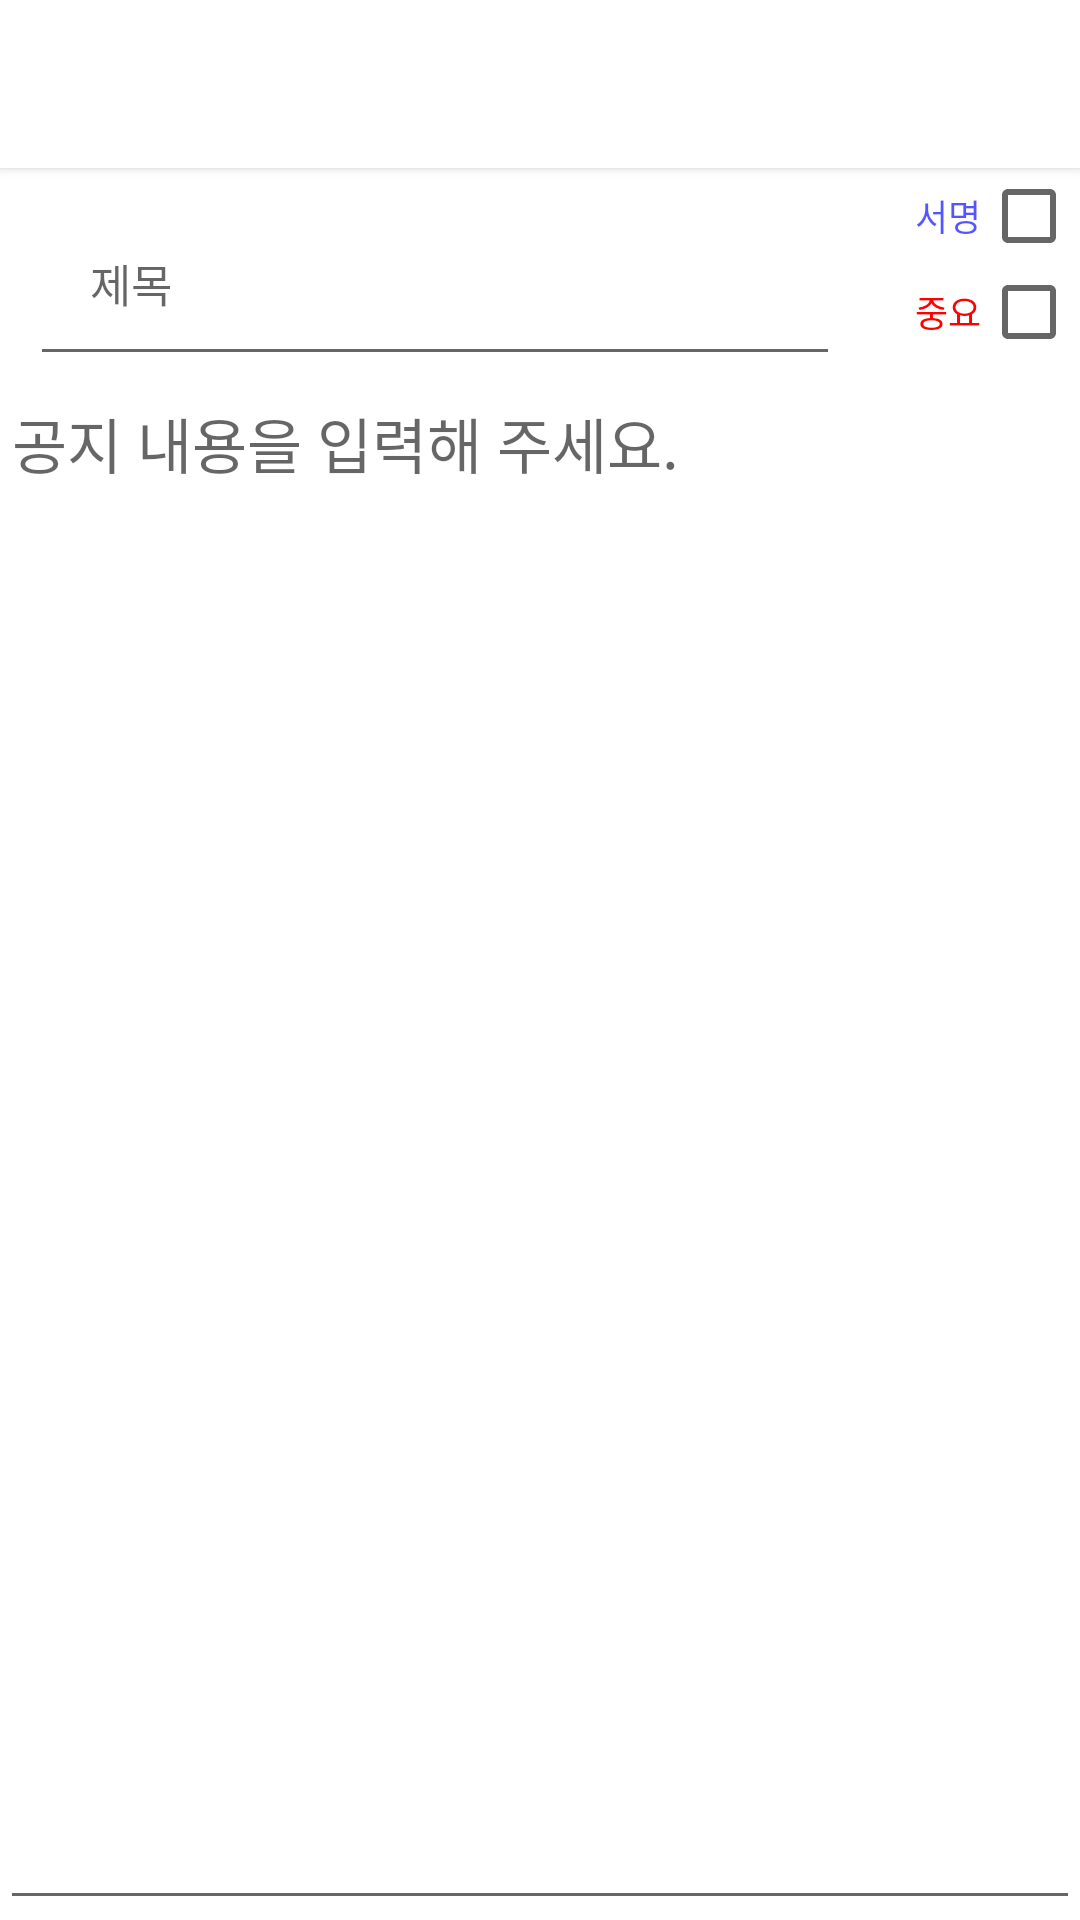

This screen was rendered from an Android layout file. Write that file and the resources it references.
<!-- AndroidManifest.xml: application theme AppTheme -->
<!-- res/layout/activity_edit_notice.xml -->
<?xml version="1.0" encoding="utf-8"?>
<LinearLayout xmlns:android="http://schemas.android.com/apk/res/android"
    android:orientation="vertical" android:layout_width="match_parent"
    android:layout_height="match_parent"
    android:background="#FFFFFF">

    <include
        android:id="@+id/tool_bar"
        layout="@layout/toolbar_board"
        >
    </include>

    <LinearLayout
        android:layout_width="match_parent"
        android:layout_height="wrap_content"
        android:orientation="horizontal"
        android:gravity="center">
        <EditText
            android:id="@+id/titleEditText"
            android:layout_width="270dp"
            android:layout_height="wrap_content"
            android:hint="제목"
            android:textAppearance="?android:attr/textAppearanceSmall"
            android:textSize="15sp"
            android:textColor="#AA0000ff"
            android:padding="20dp"
            android:layout_marginEnd="25dp"
            android:layout_marginRight="25dp"
            android:layout_marginStart="10dp"
            android:layout_marginLeft="10dp"
            android:layout_marginTop="5dp"
            />
        <LinearLayout
            android:layout_width="match_parent"
            android:layout_height="match_parent"
            android:orientation="vertical">

            <CheckedTextView
                android:id="@+id/checkTextView"
                android:layout_width="wrap_content"
                android:layout_height="wrap_content"
                android:text="서명"
                android:textAppearance="?android:attr/textAppearanceSmall"
                android:textSize="12sp"
                android:textColor="#AA0000ff"
                android:checkMark="?android:attr/listChoiceIndicatorMultiple"
                android:gravity="center"
                />
            <CheckedTextView
                android:id="@+id/importanceTextView"
                android:layout_width="wrap_content"
                android:layout_height="wrap_content"
                android:text="중요"
                android:textAppearance="?android:attr/textAppearanceSmall"
                android:textSize="12sp"
                android:textColor="#ff0000"
                android:checkMark="?android:attr/listChoiceIndicatorMultiple"
                android:gravity="center"
                />
        </LinearLayout>

    </LinearLayout>

    <EditText
        android:id="@+id/contentEditText"
        android:layout_width="match_parent"
        android:layout_height="match_parent"
        android:hint="공지 내용을 입력해 주세요."
        android:textSize="20sp"
        android:textAppearance="?android:attr/textAppearanceSmall"
        android:gravity="start|top"
        android:capitalize="sentences"
        android:typeface="normal"
        />
</LinearLayout>
<!-- res/layout/toolbar_board.xml (included above) -->
<?xml version="1.0" encoding="utf-8"?>
<android.support.v7.widget.Toolbar xmlns:android="http://schemas.android.com/apk/res/android"
    android:layout_width="match_parent" android:layout_height="wrap_content"
    android:background="@color/white"
    android:elevation="2dp">

</android.support.v7.widget.Toolbar>
<!-- resources referenced by this layout -->
<resources>
  <color name="white">#FFFFFF</color>
  <style name="AppTheme" parent="Theme.AppCompat.Light.NoActionBar">
          
          <item name="colorPrimary">@color/colorPrimary</item>
          <item name="colorPrimaryDark">@color/colorPrimaryDark</item>
          <item name="colorAccent">@color/colorAccent</item>
      </style>
  <color name="colorPrimary">#FF5722</color>
  <color name="colorPrimaryDark">#E64A19</color>
  <color name="colorAccent">#FF4081</color>
</resources>
